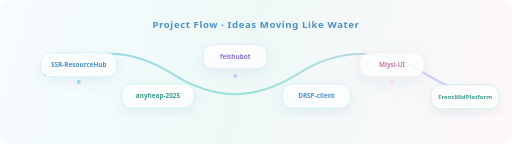
t = 0.00 s
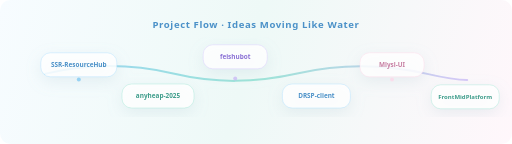
t = 1.30 s
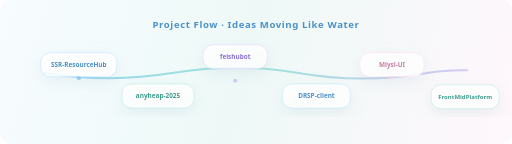
t = 2.60 s
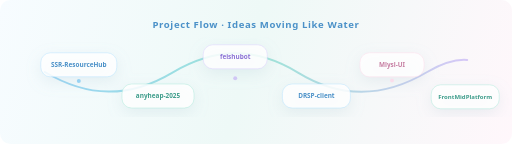
t = 4.00 s
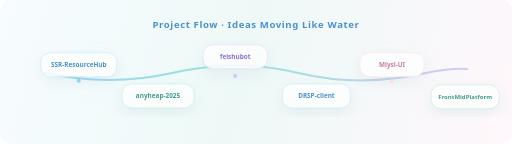
t = 5.20 s
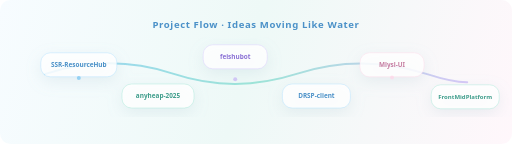
t = 7.00 s

The animated SVG that drew these frames (rendered in a browser with its animation timeline set to each time). Animation: 4 SMIL elements (animate=4); one cycle of 8.00 s, repeats indefinitely.

<svg width="1280" height="360" viewBox="0 0 1280 360" fill="none" xmlns="http://www.w3.org/2000/svg">
  <defs>
    <linearGradient id="bg" x1="0" y1="0" x2="1280" y2="360" gradientUnits="userSpaceOnUse">
      <stop stop-color="#F7FCFF"/>
      <stop offset="0.48" stop-color="#EEF9F7"/>
      <stop offset="1" stop-color="#FFF7FB"/>
    </linearGradient>
    <linearGradient id="flow" x1="112" y1="186" x2="1168" y2="186" gradientUnits="userSpaceOnUse">
      <stop stop-color="#78C6F2"/>
      <stop offset="0.5" stop-color="#7DDCCB"/>
      <stop offset="1" stop-color="#C7B5F5"/>
    </linearGradient>
    <filter id="shadow" x="-12%" y="-12%" width="124%" height="124%">
      <feDropShadow dx="0" dy="12" stdDeviation="18" flood-color="#9AB7C8" flood-opacity="0.22"/>
    </filter>
  </defs>

  <rect width="1280" height="360" rx="26" fill="url(#bg)"/>
  <text x="640" y="70" fill="#4B91C8" font-family="Segoe UI, Arial, sans-serif" font-size="24" font-weight="800" text-anchor="middle" letter-spacing="1.5">Project Flow · Ideas Moving Like Water</text>

  <path d="M112 187C220 118 322 116 430 184C539 253 637 252 746 184C854 116 960 120 1068 187C1110 213 1144 225 1168 224" stroke="url(#flow)" stroke-width="5" stroke-linecap="round" opacity="0.72">
    <animate attributeName="d" dur="8s" repeatCount="indefinite"
      values="M112 187C220 118 322 116 430 184C539 253 637 252 746 184C854 116 960 120 1068 187C1110 213 1144 225 1168 224;
              M112 180C220 244 322 246 430 182C539 118 637 116 746 182C854 248 960 244 1068 180C1110 156 1144 148 1168 150;
              M112 187C220 118 322 116 430 184C539 253 637 252 746 184C854 116 960 120 1068 187C1110 213 1144 225 1168 224"/>
  </path>

  <g filter="url(#shadow)" font-family="Segoe UI, Arial, sans-serif" font-weight="800" text-anchor="middle">
    <g>
      <rect x="102" y="132" width="190" height="60" rx="24" fill="#FFFFFF" fill-opacity="0.84" stroke="#A9DFFF"/>
      <text x="197" y="168" fill="#4B91C8" font-size="16">SSR-ResourceHub</text>
    </g>
    <g>
      <rect x="305" y="210" width="180" height="60" rx="24" fill="#FFFFFF" fill-opacity="0.84" stroke="#9FE5D5"/>
      <text x="395" y="246" fill="#3E9D8B" font-size="16">anyheap-2025</text>
    </g>
    <g>
      <rect x="508" y="112" width="160" height="60" rx="24" fill="#FFFFFF" fill-opacity="0.84" stroke="#D7C7FF"/>
      <text x="588" y="148" fill="#8B72D6" font-size="16">feishubot</text>
    </g>
    <g>
      <rect x="706" y="210" width="170" height="60" rx="24" fill="#FFFFFF" fill-opacity="0.84" stroke="#A9DFFF"/>
      <text x="791" y="246" fill="#4B91C8" font-size="16">DRSP-client</text>
    </g>
    <g>
      <rect x="900" y="132" width="160" height="60" rx="24" fill="#FFFFFF" fill-opacity="0.84" stroke="#FFD6E8"/>
      <text x="980" y="168" fill="#C77EA2" font-size="16">Mlysl-UI</text>
    </g>
    <g>
      <rect x="1078" y="212" width="170" height="60" rx="24" fill="#FFFFFF" fill-opacity="0.84" stroke="#9FE5D5"/>
      <text x="1163" y="248" fill="#3E9D8B" font-size="15">FrontMidPlatform</text>
    </g>
  </g>

  <g opacity="0.72">
    <circle cx="197" cy="205" r="5" fill="#78C6F2">
      <animate attributeName="cy" values="205;194;205" dur="4.5s" repeatCount="indefinite"/>
    </circle>
    <circle cx="588" cy="190" r="5" fill="#C7B5F5">
      <animate attributeName="cy" values="190;202;190" dur="5.2s" repeatCount="indefinite"/>
    </circle>
    <circle cx="980" cy="205" r="5" fill="#FFD6E8">
      <animate attributeName="cy" values="205;193;205" dur="4.8s" repeatCount="indefinite"/>
    </circle>
  </g>
</svg>
